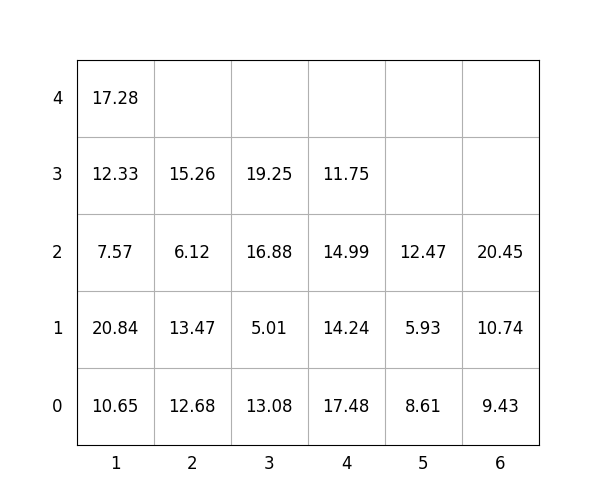

Values plotted in this chart, from the file beside it:
idx, loc_x, loc_y, loc_z, weight, group, score, seq, reloc, size(ft)
1, 2, 0, 0, 12.68, 0, 12.68, 0, 0, 20
2, 6, 0, 0, 9.43, 2, 209.4, 0, 1.0, 20
3, 6, 0, 1, 10.74, 1, 110.7, 0, 1.0, 20
4, 1, 0, 0, 10.65, 0, 10.65, 1, 0, 20
5, 1, 0, 1, 20.84, 2, 220.8, 2, 0, 20
6, 1, 0, 2, 7.57, 3, 307.6, 3, 0, 20
7, 1, 0, 3, 12.33, 3, 312.3, 4, 0, 20
8, 4, 0, 0, 17.48, 1, 117.5, 5, 0, 20
9, 4, 0, 1, 14.24, 2, 214.2, 6, 0, 20
10, 3, 0, 0, 13.08, 0, 13.08, 7, 0, 20
11, 6, 0, 2, 20.45, 3, 320.4, 8, 1.0, 20
12, 5, 0, 0, 8.61, 1, 108.6, 9, 0, 20
13, 1, 0, 4, 17.28, 3, 317.3, 10, 0, 20
14, 5, 0, 1, 5.93, 2, 205.9, 11, 0, 20
15, 4, 0, 2, 14.99, 2, 215, 12, 0, 20
16, 5, 0, 2, 12.47, 2, 212.5, 13, 0, 20
17, 2, 0, 1, 13.47, 0, 13.47, 14, 0, 20
18, 3, 0, 1, 5.01, 1, 105, 15, 0, 20
19, 4, 0, 3, 11.75, 3, 311.8, 16, 0, 20
20, 3, 0, 2, 16.88, 1, 116.9, 17, 0, 20
21, 2, 0, 2, 6.12, 2, 206.1, 18, 0, 20
22, 2, 0, 3, 15.26, 2, 215.3, 19, 0, 20
23, 3, 0, 3, 19.25, 1, 119.2, 20, 0, 20
